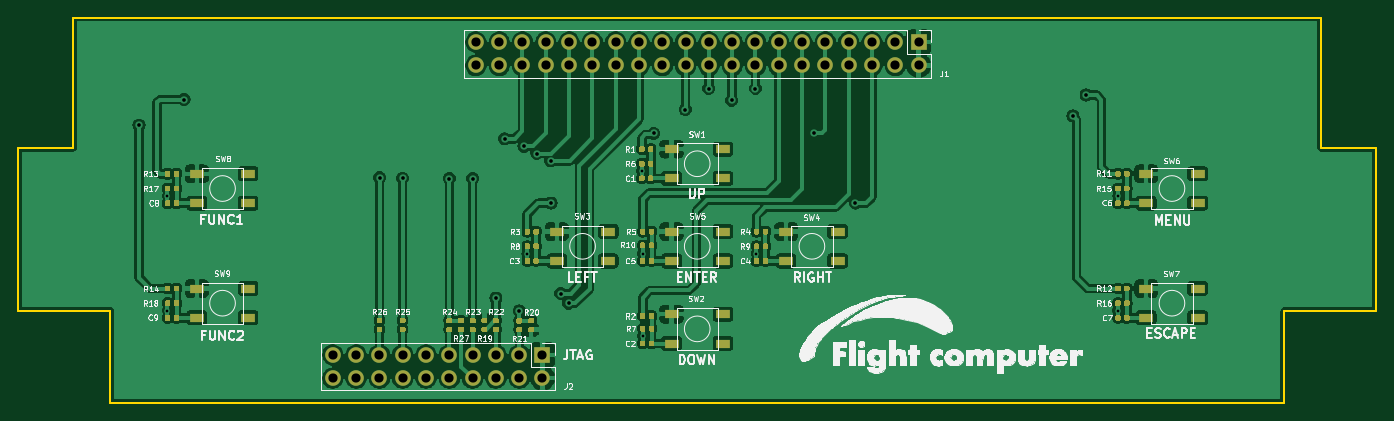
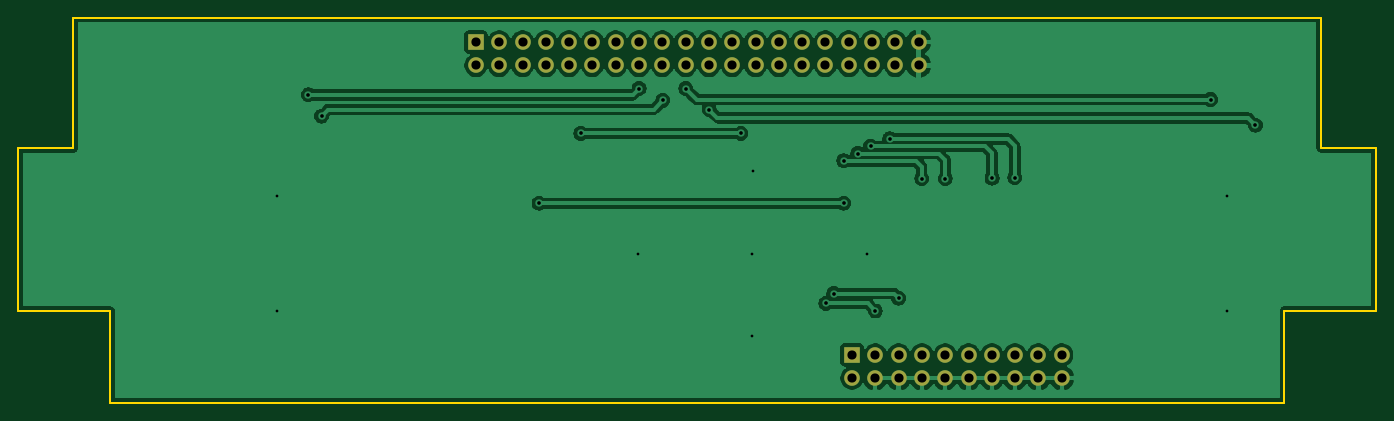
Circuit board: 11 layer files. Board 148.0 x 42.0 mm.
- bottom_copper: FlightComputer-Keypad-B_Cu.gbr (90356 bytes)
- bottom_mask: FlightComputer-Keypad-B_Mask.gbr (2107 bytes)
- paste: FlightComputer-Keypad-B_Paste.gbr (472 bytes)
- bottom_silk: FlightComputer-Keypad-B_SilkS.gbr (473 bytes)
- outline: FlightComputer-Keypad-Edge_Cuts.gbr (1094 bytes)
- top_copper: FlightComputer-Keypad-F_Cu.gbr (262944 bytes)
- top_mask: FlightComputer-Keypad-F_Mask.gbr (28076 bytes)
- paste: FlightComputer-Keypad-F_Paste.gbr (26441 bytes)
- top_silk: FlightComputer-Keypad-F_SilkS.gbr (94101 bytes)
- drill: FlightComputer-Keypad-NPTH.drl (269 bytes)
- drill: FlightComputer-Keypad-PTH.drl (1788 bytes)

=== bottom_copper: FlightComputer-Keypad-B_Cu.gbr (90356 bytes, source omitted) ===
=== bottom_mask: FlightComputer-Keypad-B_Mask.gbr ===
%TF.GenerationSoftware,KiCad,Pcbnew,(5.1.6)-1*%
%TF.CreationDate,2020-11-03T20:56:16+09:00*%
%TF.ProjectId,FlightComputer-Keypad,466c6967-6874-4436-9f6d-70757465722d,rev?*%
%TF.SameCoordinates,Original*%
%TF.FileFunction,Soldermask,Bot*%
%TF.FilePolarity,Negative*%
%FSLAX46Y46*%
G04 Gerber Fmt 4.6, Leading zero omitted, Abs format (unit mm)*
G04 Created by KiCad (PCBNEW (5.1.6)-1) date 2020-11-03 20:56:16*
%MOMM*%
%LPD*%
G01*
G04 APERTURE LIST*
%ADD10O,1.700000X1.700000*%
%ADD11R,1.700000X1.700000*%
G04 APERTURE END LIST*
D10*
%TO.C,J2*%
X110395000Y-104430000D03*
X110395000Y-101890000D03*
X112935000Y-104430000D03*
X112935000Y-101890000D03*
X115475000Y-104430000D03*
X115475000Y-101890000D03*
X118015000Y-104430000D03*
X118015000Y-101890000D03*
X120555000Y-104430000D03*
X120555000Y-101890000D03*
X123095000Y-104430000D03*
X123095000Y-101890000D03*
X125635000Y-104430000D03*
X125635000Y-101890000D03*
X128175000Y-104430000D03*
X128175000Y-101890000D03*
X130715000Y-104430000D03*
X130715000Y-101890000D03*
X133255000Y-104430000D03*
D11*
X133255000Y-101890000D03*
%TD*%
D10*
%TO.C,J1*%
X125995000Y-70330000D03*
X125995000Y-67790000D03*
X128535000Y-70330000D03*
X128535000Y-67790000D03*
X131075000Y-70330000D03*
X131075000Y-67790000D03*
X133615000Y-70330000D03*
X133615000Y-67790000D03*
X136155000Y-70330000D03*
X136155000Y-67790000D03*
X138695000Y-70330000D03*
X138695000Y-67790000D03*
X141235000Y-70330000D03*
X141235000Y-67790000D03*
X143775000Y-70330000D03*
X143775000Y-67790000D03*
X146315000Y-70330000D03*
X146315000Y-67790000D03*
X148855000Y-70330000D03*
X148855000Y-67790000D03*
X151395000Y-70330000D03*
X151395000Y-67790000D03*
X153935000Y-70330000D03*
X153935000Y-67790000D03*
X156475000Y-70330000D03*
X156475000Y-67790000D03*
X159015000Y-70330000D03*
X159015000Y-67790000D03*
X161555000Y-70330000D03*
X161555000Y-67790000D03*
X164095000Y-70330000D03*
X164095000Y-67790000D03*
X166635000Y-70330000D03*
X166635000Y-67790000D03*
X169175000Y-70330000D03*
X169175000Y-67790000D03*
X171715000Y-70330000D03*
X171715000Y-67790000D03*
X174255000Y-70330000D03*
D11*
X174255000Y-67790000D03*
%TD*%
M02*

=== paste: FlightComputer-Keypad-B_Paste.gbr ===
%TF.GenerationSoftware,KiCad,Pcbnew,(5.1.6)-1*%
%TF.CreationDate,2020-11-03T20:56:16+09:00*%
%TF.ProjectId,FlightComputer-Keypad,466c6967-6874-4436-9f6d-70757465722d,rev?*%
%TF.SameCoordinates,Original*%
%TF.FileFunction,Paste,Bot*%
%TF.FilePolarity,Positive*%
%FSLAX46Y46*%
G04 Gerber Fmt 4.6, Leading zero omitted, Abs format (unit mm)*
G04 Created by KiCad (PCBNEW (5.1.6)-1) date 2020-11-03 20:56:16*
%MOMM*%
%LPD*%
G01*
G04 APERTURE LIST*
G04 APERTURE END LIST*
M02*

=== bottom_silk: FlightComputer-Keypad-B_SilkS.gbr ===
%TF.GenerationSoftware,KiCad,Pcbnew,(5.1.6)-1*%
%TF.CreationDate,2020-11-03T20:56:16+09:00*%
%TF.ProjectId,FlightComputer-Keypad,466c6967-6874-4436-9f6d-70757465722d,rev?*%
%TF.SameCoordinates,Original*%
%TF.FileFunction,Legend,Bot*%
%TF.FilePolarity,Positive*%
%FSLAX46Y46*%
G04 Gerber Fmt 4.6, Leading zero omitted, Abs format (unit mm)*
G04 Created by KiCad (PCBNEW (5.1.6)-1) date 2020-11-03 20:56:16*
%MOMM*%
%LPD*%
G01*
G04 APERTURE LIST*
G04 APERTURE END LIST*
M02*

=== outline: FlightComputer-Keypad-Edge_Cuts.gbr ===
%TF.GenerationSoftware,KiCad,Pcbnew,(5.1.6)-1*%
%TF.CreationDate,2020-11-03T20:56:16+09:00*%
%TF.ProjectId,FlightComputer-Keypad,466c6967-6874-4436-9f6d-70757465722d,rev?*%
%TF.SameCoordinates,Original*%
%TF.FileFunction,Profile,NP*%
%FSLAX46Y46*%
G04 Gerber Fmt 4.6, Leading zero omitted, Abs format (unit mm)*
G04 Created by KiCad (PCBNEW (5.1.6)-1) date 2020-11-03 20:56:16*
%MOMM*%
%LPD*%
G01*
G04 APERTURE LIST*
%TA.AperFunction,Profile*%
%ADD10C,0.200000*%
%TD*%
G04 APERTURE END LIST*
D10*
X218125000Y-79319999D02*
X224125000Y-79319999D01*
X218125000Y-65120000D02*
X218125000Y-79319999D01*
X82125000Y-65120000D02*
X218125000Y-65120000D01*
X82125000Y-79319999D02*
X82125000Y-65120000D01*
X76125000Y-79319999D02*
X82125000Y-79319999D01*
X76125000Y-97100000D02*
X76125000Y-79319999D01*
X86125000Y-97100000D02*
X76125000Y-97100000D01*
X86125000Y-107100000D02*
X86125000Y-97100000D01*
X214125000Y-107100000D02*
X86125000Y-107100000D01*
X214125000Y-97100000D02*
X214125000Y-107100000D01*
X224125000Y-97100000D02*
X214125000Y-97100000D01*
X224125000Y-79319999D02*
X224125000Y-97100000D01*
M02*

=== top_copper: FlightComputer-Keypad-F_Cu.gbr (262944 bytes, source omitted) ===
=== top_mask: FlightComputer-Keypad-F_Mask.gbr (28076 bytes, source omitted) ===
=== paste: FlightComputer-Keypad-F_Paste.gbr (26441 bytes, source omitted) ===
=== top_silk: FlightComputer-Keypad-F_SilkS.gbr (94101 bytes, source omitted) ===
=== drill: FlightComputer-Keypad-NPTH.drl ===
M48
; DRILL file {KiCad (5.1.6)-1} date 11/03/20 20:56:19
; FORMAT={-:-/ absolute / inch / decimal}
; #@! TF.CreationDate,2020-11-03T20:56:19+09:00
; #@! TF.GenerationSoftware,Kicad,Pcbnew,(5.1.6)-1
; #@! TF.FileFunction,NonPlated,1,2,NPTH
FMAT,2
INCH
%
G90
G05
T0
M30

=== drill: FlightComputer-Keypad-PTH.drl ===
M48
; DRILL file {KiCad (5.1.6)-1} date 11/03/20 20:56:19
; FORMAT={-:-/ absolute / inch / decimal}
; #@! TF.CreationDate,2020-11-03T20:56:19+09:00
; #@! TF.GenerationSoftware,Kicad,Pcbnew,(5.1.6)-1
; #@! TF.FileFunction,Plated,1,2,PTH
FMAT,2
INCH
T1C0.0118
T2C0.0157
T3C0.0394
%
G90
G05
T1
X3.6368Y-3.3287
X3.6368Y-3.8209
X5.1801Y-3.5768
X5.6722Y-3.2224
X5.6762Y-3.5768
X5.6762Y-3.9311
X6.1644Y-3.5768
X7.7156Y-3.8209
X7.7161Y-3.3293
T2
X3.5148Y-3.0256
X3.7077Y-2.9154
X4.5472Y-3.2509
X4.6455Y-3.2531
X4.8465Y-3.2548
X4.9469Y-3.2544
X5.0463Y-3.7677
X5.0838Y-3.0842
X5.1467Y-3.8228
X5.1669Y-3.1157
X5.2219Y-3.1472
X5.281Y-3.1787
X5.2825Y-3.3602
X5.3248Y-3.748
X5.3583Y-3.7904
X5.7234Y-3.061
X5.8593Y-2.9587
X5.9596Y-2.8681
X6.0581Y-2.9193
X6.1604Y-2.8681
X6.4104Y-3.061
X6.5896Y-3.3602
X7.5226Y-2.9862
X7.5797Y-2.8957
T3
X4.3463Y-4.0114
X4.3463Y-4.1114
X4.4463Y-4.0114
X4.4463Y-4.1114
X4.5463Y-4.0114
X4.5463Y-4.1114
X4.6463Y-4.0114
X4.6463Y-4.1114
X4.7463Y-4.0114
X4.7463Y-4.1114
X4.8463Y-4.0114
X4.8463Y-4.1114
X4.9463Y-4.0114
X4.9463Y-4.1114
X5.0463Y-4.0114
X5.0463Y-4.1114
X5.1463Y-4.0114
X5.1463Y-4.1114
X5.2463Y-4.0114
X5.2463Y-4.1114
X4.9604Y-2.6689
X4.9604Y-2.7689
X5.0604Y-2.6689
X5.0604Y-2.7689
X5.1604Y-2.6689
X5.1604Y-2.7689
X5.2604Y-2.6689
X5.2604Y-2.7689
X5.3604Y-2.6689
X5.3604Y-2.7689
X5.4604Y-2.6689
X5.4604Y-2.7689
X5.5604Y-2.6689
X5.5604Y-2.7689
X5.6604Y-2.6689
X5.6604Y-2.7689
X5.7604Y-2.6689
X5.7604Y-2.7689
X5.8604Y-2.6689
X5.8604Y-2.7689
X5.9604Y-2.6689
X5.9604Y-2.7689
X6.0604Y-2.6689
X6.0604Y-2.7689
X6.1604Y-2.6689
X6.1604Y-2.7689
X6.2604Y-2.6689
X6.2604Y-2.7689
X6.3604Y-2.6689
X6.3604Y-2.7689
X6.4604Y-2.6689
X6.4604Y-2.7689
X6.5604Y-2.6689
X6.5604Y-2.7689
X6.6604Y-2.6689
X6.6604Y-2.7689
X6.7604Y-2.6689
X6.7604Y-2.7689
X6.8604Y-2.6689
X6.8604Y-2.7689
T0
M30
